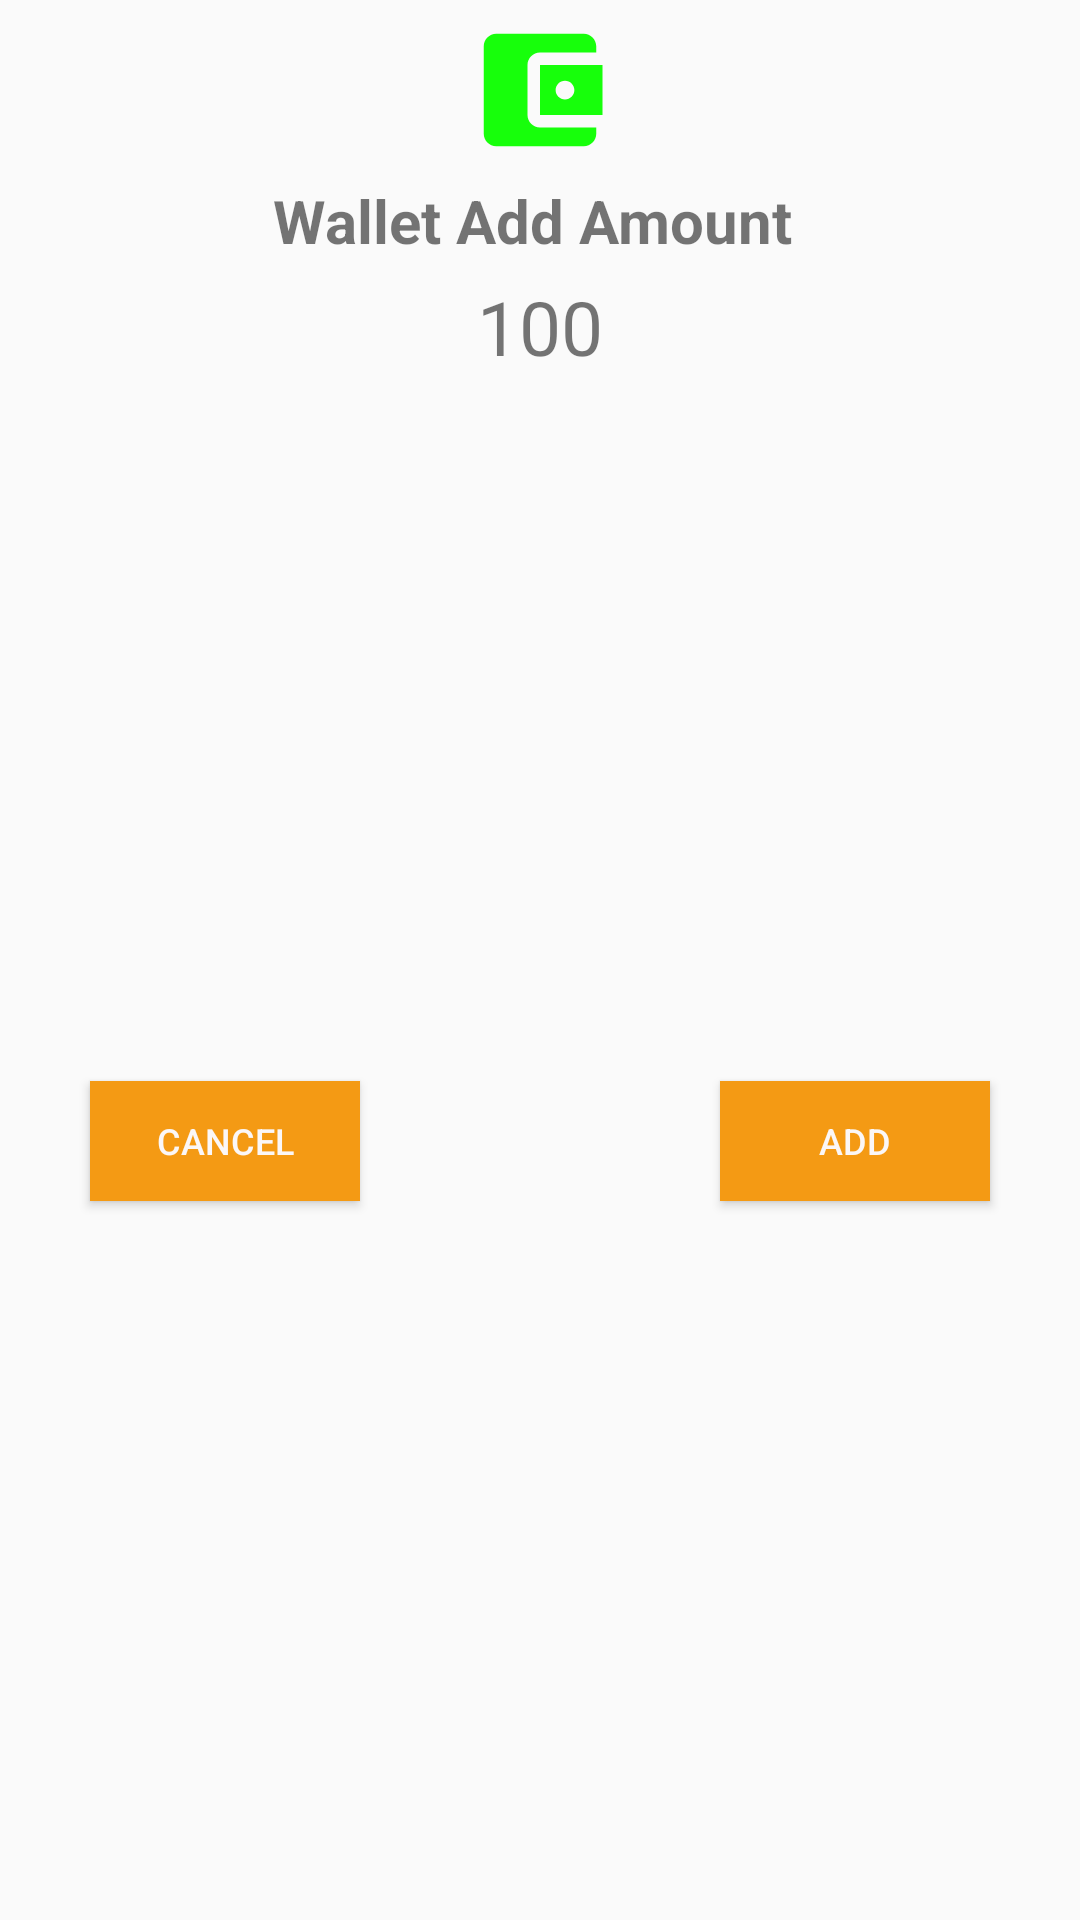

Layout XML and referenced resources for this Android screen:
<!-- AndroidManifest.xml: application theme AppTheme -->
<!-- res/layout/customdialog.xml -->
<?xml version="1.0" encoding="utf-8"?>
<androidx.constraintlayout.widget.ConstraintLayout
    xmlns:android="http://schemas.android.com/apk/res/android"
    android:layout_width="match_parent"
    android:layout_height="wrap_content"
    xmlns:app="http://schemas.android.com/apk/res-auto">

    <ImageView
        android:layout_width="50dp"
        android:layout_height="50dp"
        android:id="@+id/image_id"
        android:layout_marginTop="5dp"
        android:src="@drawable/ic_wallet"
        app:layout_constraintRight_toRightOf="parent"
        app:layout_constraintLeft_toLeftOf="parent"
        app:layout_constraintTop_toTopOf="parent"
        android:layout_gravity="center"
        />
    <TextView
        android:layout_width="match_parent"
        android:layout_height="wrap_content"
        android:gravity="center"
        android:id="@+id/text_id"
        android:layout_marginTop="5dp"
        android:text="Wallet Add Amount "
        app:layout_constraintRight_toRightOf="parent"
        app:layout_constraintLeft_toLeftOf="parent"
        android:textSize="20dp"
        android:textStyle="bold"
        app:layout_constraintTop_toBottomOf="@id/image_id"
        />
    <TextView
        android:layout_width="wrap_content"
        android:layout_height="wrap_content"
        android:gravity="center"
        android:id="@+id/message"
        android:layout_marginTop="5dp"
        android:text="100"

        app:layout_constraintTop_toBottomOf="@id/text_id"
        app:layout_constraintRight_toRightOf="parent"
        app:layout_constraintLeft_toLeftOf="parent"
        android:textSize="25dp"
        />

    <Button
        android:id="@+id/cancel_button"
        android:layout_width="90dp"
        android:layout_height="40dp"
        android:layout_marginLeft="30dp"
        android:layout_marginTop="5dp"
        android:layout_marginBottom="10dp"
        android:background="#F49A14"
        android:text="cancel"
        android:textColor="#FBF7F7"
        android:textSize="12sp"
        app:layout_constraintBottom_toBottomOf="parent"
        app:layout_constraintLeft_toLeftOf="parent"
        app:layout_constraintTop_toBottomOf="@id/message" />

    <Button
        android:id="@+id/addbutton"
        android:layout_width="90dp"
        android:layout_height="40dp"
        android:layout_marginTop="5dp"
        android:layout_marginRight="30dp"
        android:layout_marginBottom="10dp"
        android:background="#F49A14"
        android:text="Add"
        android:textColor="#FBF7F7"
        android:textSize="12sp"
        app:layout_constraintBottom_toBottomOf="parent"
        app:layout_constraintRight_toRightOf="parent"
        app:layout_constraintTop_toBottomOf="@id/message" />

</androidx.constraintlayout.widget.ConstraintLayout>
<!-- resources referenced by this layout -->
<resources>
  <!-- drawable ic_wallet (drawable) -->
  <vector android:alpha="0.99" android:autoMirrored="true"
      android:height="24dp" android:tint="#14FF08"
      android:viewportHeight="24" android:viewportWidth="24"
      android:width="24dp" xmlns:android="http://schemas.android.com/apk/res/android">
      <path android:fillColor="@android:color/white" android:pathData="M21,18v1c0,1.1 -0.9,2 -2,2L5,21c-1.11,0 -2,-0.9 -2,-2L3,5c0,-1.1 0.89,-2 2,-2h14c1.1,0 2,0.9 2,2v1h-9c-1.11,0 -2,0.9 -2,2v8c0,1.1 0.89,2 2,2h9zM12,16h10L22,8L12,8v8zM16,13.5c-0.83,0 -1.5,-0.67 -1.5,-1.5s0.67,-1.5 1.5,-1.5 1.5,0.67 1.5,1.5 -0.67,1.5 -1.5,1.5z"/>
  </vector>
  <style name="AppTheme" parent="Theme.AppCompat.Light.NoActionBar">
          
          <item name="colorPrimary">@color/colorPrimary</item>
          <item name="colorPrimaryDark">@color/colorPrimaryDark</item>
          <item name="colorAccent">@color/colorAccent</item>
          <item name="android:windowAnimationStyle">@style/animation</item>
  
      </style>
  <color name="colorPrimary">#F39B19</color>
  <color name="colorPrimaryDark">#ED8F04</color>
  <color name="colorAccent">#c8e8ff</color>
  <style name="animation">
          <item name="android:windowEnterAnimation">@android:anim/fade_in</item>
          <item name="android:windowExitAnimation">@android:anim/fade_out</item>
  
  
      </style>
</resources>
